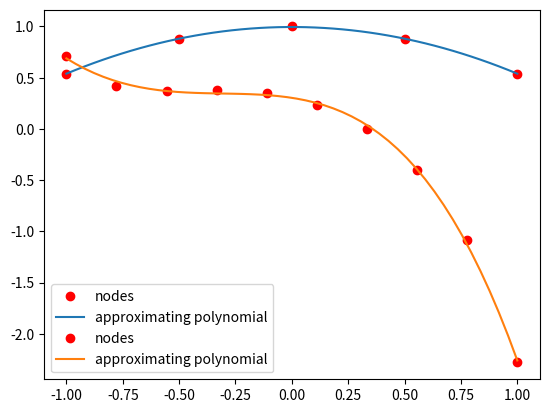

Generate this figure with matplotlib:
#!/usr/bin/env python3
# -*- coding: utf-8 -*-
"""
Discrete polynomial approximation
"""
#---------------------- Import modules
import numpy as np
import matplotlib.pyplot as plt
#---------------------- Printing options
np.set_printoptions(precision = 2)   # only 2 fractionary digits
np.set_printoptions(suppress = True) # do not use exponential notation

#---------------------- Function 1
def Vandermonde2(x,degree):
    n = len(x)  
    V = np.ones((n,degree+1))
    for j in range(1,degree+1):
        V[:,j] = x**j
    return V  
#---------------------- Function 2
def approximate1(x,y,degree):  
    V = Vandermonde2(x,degree)
    A = np.dot(V.T,V)
    b = np.dot(V.T,y)
    p = np.linalg.solve(A,b)
        
    # check partial results
    if degree == 2:
        print('Coefficient matrix\n')
        print(A)
        print('\nRight hand side matrix\n')
        print(b)
        print('\nSystem solution\n')
        print(p)
   
    return p[::-1] 
#----------------------- Data 
f1 = lambda x: np.cos(x)
x1 = np.linspace(-1,1,5)
y1 = f1(x1)

f2 = lambda x: np.cos(np.arctan(x)) - np.exp(x**2) * np.log(x+2)
x2 = np.linspace(-1,1,10)
y2 = f2(x2)

#------------ Call the function
p1 = approximate1(x1,y1,2)
p2 = approximate1(x2,y2,4)

#----------------------  Plot 1
xp1 = np.linspace(min(x1),max(x1))
yp1 = np.polyval(p1,xp1)

plt.plot(x1,y1,'ro',label = 'nodes')
plt.plot(xp1,yp1,label = 'approximating polynomial')
plt.legend()
plt.show()
    
#----------------------  Plot 2
xp2 = np.linspace(min(x2),max(x2))
yp2 = np.polyval(p2,xp2)

plt.plot(x2,y2,'ro',label = 'nodes')
plt.plot(xp2,yp2,label = 'approximating polynomial')
plt.legend()
plt.show()
